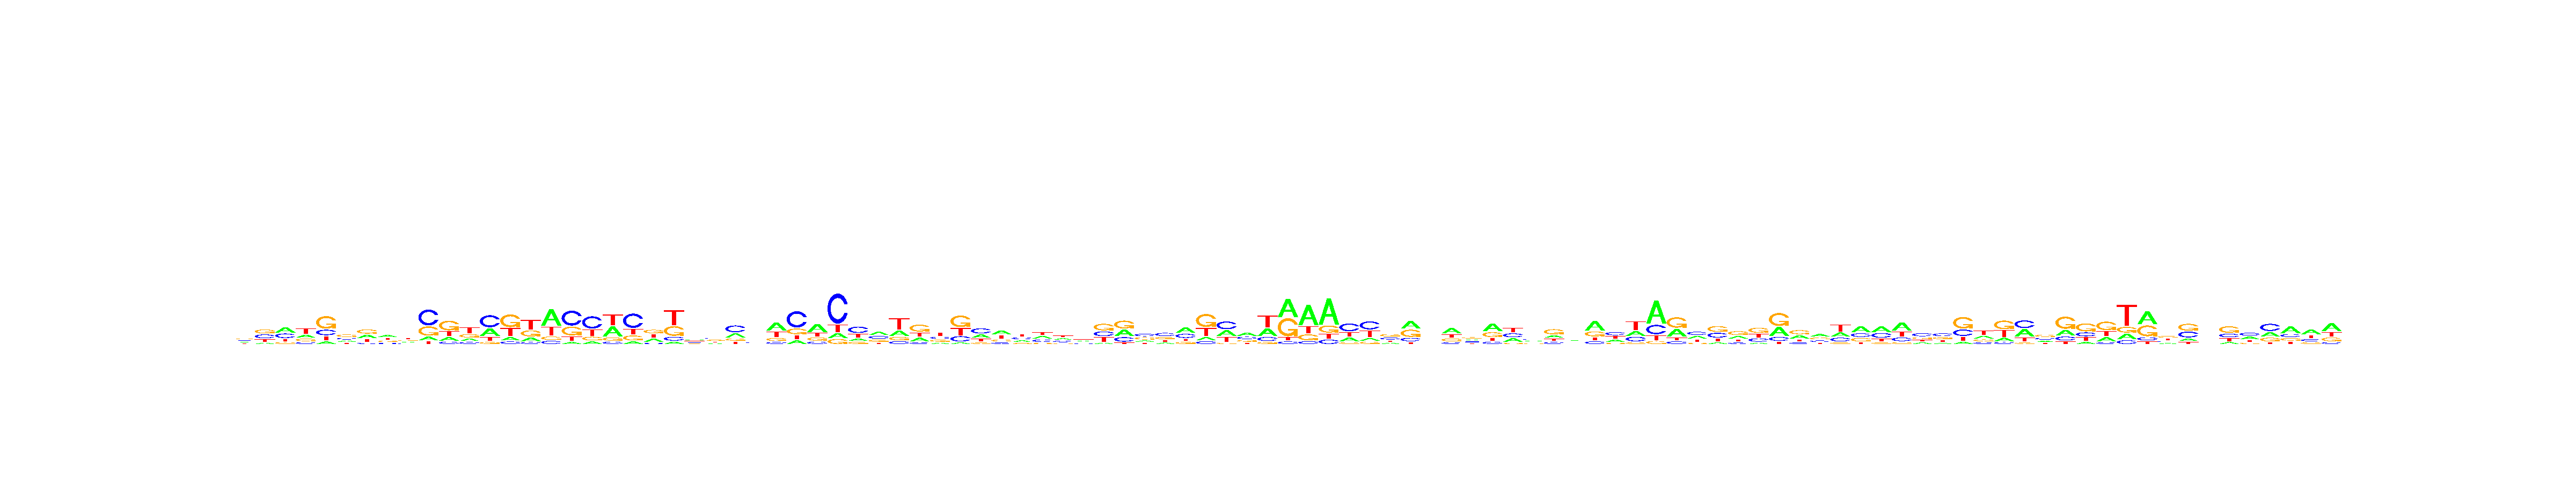

The file beside this chart, header and first rows:
, V1, V2, V3, V4, V5, V6, V7, V8, V9, V10, V11, V12, V13, V14, V15, V16, V17, V18, V19, V20, V21, V22, V23
A, 0.2343, 0.109, 0.3828, 0.231, 0.09919, 0.1975, 0.3085, 0.3527, 0.224, 0.116, 0.1735, 0.1797, 0.2973, 0.1284, 0.1724, 0.517, 0.06353, 0.1016, 0.3759, 0.09205, 0.2857, 0.07396, 0.2779
C, 0.2477, 0.3298, 0.3311, 0.1412, 0.2218, 0.2499, 0.1078, 0.1654, 0.1845, 0.5049, 0.1113, 0.1376, 0.4681, 0.09314, 0.08878, 0.09749, 0.4924, 0.4978, 0.08335, 0.523, 0.09453, 0.1262, 0.246
G, 0.3197, 0.3461, 0.1353, 0.1953, 0.5074, 0.3761, 0.3613, 0.2005, 0.2833, 0.2951, 0.4774, 0.247, 0.07579, 0.4796, 0.2926, 0.1041, 0.2896, 0.1509, 0.1223, 0.18, 0.3129, 0.315, 0.1991
T, 0.1984, 0.2151, 0.1508, 0.4325, 0.1716, 0.1765, 0.2223, 0.2814, 0.3083, 0.084, 0.2378, 0.4356, 0.1587, 0.2989, 0.4463, 0.2814, 0.1544, 0.2498, 0.4184, 0.2049, 0.3069, 0.4848, 0.277
